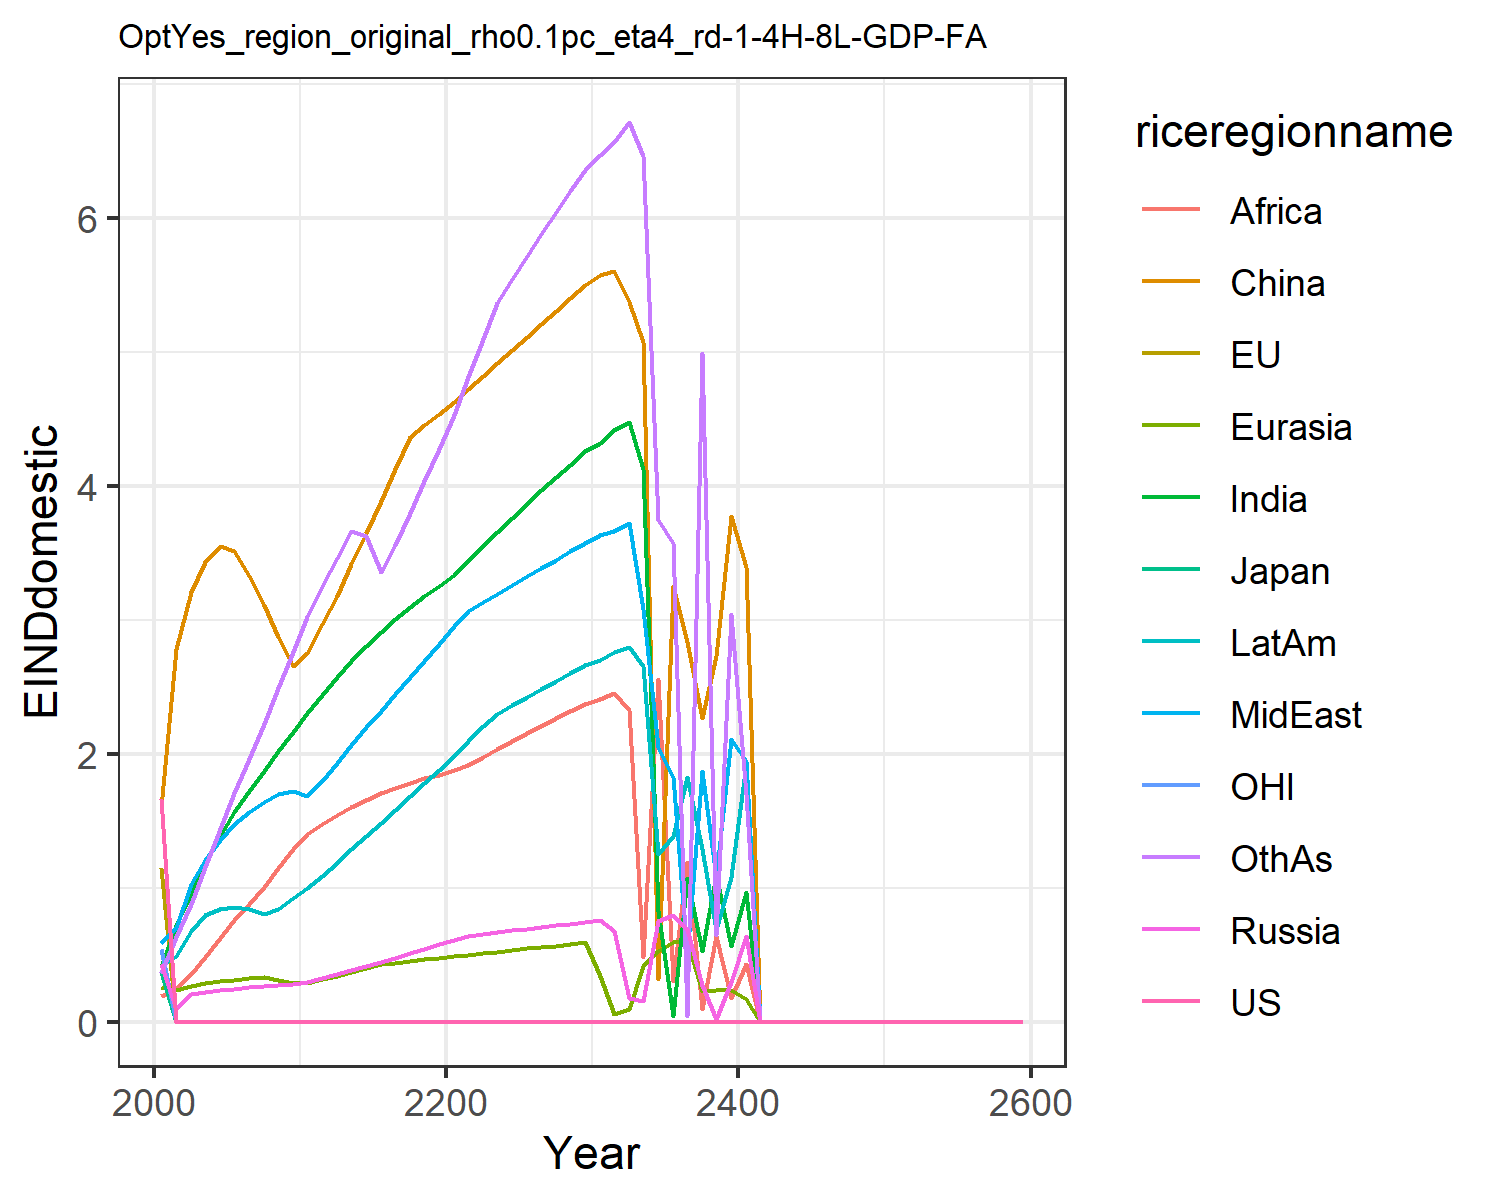

Data behind this chart, as committed beside it:
1.6621334550980102, 1.1460506191660516, 0.3699659257424831, 0.43123618180564005, 0.2566662932747705, 1.6007411280266048, 0.4051515896926559, 0.5896749604345518, 0.19137708401697257, 0.4122723985071479, 0.541778261497279, 0.3639521027378334
0.0, 0.0, 0.0, 0.09461, 0.2335, 2.779, 0.723, 0.7018, 0.244, 0.4929, 0.0, 0.6307
0.0, 0.0, 0.0, 0.209, 0.2636, 3.208, 0.9518, 1.024, 0.3539, 0.6759, 0.0, 0.8786
0.0, 0.0, 0.0, 0.2221, 0.2855, 3.428, 1.174, 1.204, 0.4821, 0.7946, 0.0, 1.151
0.0, 0.0, 0.0, 0.2334, 0.3023, 3.547, 1.389, 1.359, 0.6266, 0.8431, 0.0, 1.439
0.0, 0.0, 0.0, 0.2455, 0.3144, 3.513, 1.568, 1.473, 0.7599, 0.857, 0.0, 1.706
0.0, 0.0, 0.0, 0.2571, 0.3239, 3.33, 1.723, 1.562, 0.8801, 0.8428, 0.0, 1.958
0.0, 0.0, 0.0, 0.2668, 0.3318, 3.109, 1.873, 1.637, 1.008, 0.8043, 0.0, 2.219
0.0, 0.0, 0.0, 0.2752, 0.3148, 2.869, 2.02, 1.7, 1.144, 0.8438, 0.0, 2.487
0.0, 0.0, 0.0, 0.2825, 0.2902, 2.651, 2.164, 1.72, 1.288, 0.9198, 0.0, 2.762
0.0, 0.0, 0.0, 0.298, 0.2919, 2.75, 2.303, 1.683, 1.402, 1.001, 0.0, 3.018
0.0, 0.0, 0.0, 0.3239, 0.3164, 2.966, 2.437, 1.8, 1.476, 1.089, 0.0, 3.253
0.0, 0.0, 0.0, 0.3534, 0.3434, 3.18, 2.569, 1.932, 1.541, 1.187, 0.0, 3.458
0.0, 0.0, 0.0, 0.3844, 0.3719, 3.414, 2.69, 2.067, 1.601, 1.289, 0.0, 3.66
0.0, 0.0, 0.0, 0.4152, 0.4, 3.649, 2.803, 2.196, 1.656, 1.388, 0.0, 3.623
0.0, 0.0, 0.0, 0.4463, 0.4282, 3.886, 2.907, 2.323, 1.704, 1.486, 0.0, 3.357
0.0, 0.0, 0.0, 0.4782, 0.4414, 4.127, 3.004, 2.447, 1.747, 1.583, 0.0, 3.561
0.0, 0.0, 0.0, 0.5109, 0.4534, 4.366, 3.092, 2.57, 1.784, 1.681, 0.0, 3.798
0.0, 0.0, 0.0, 0.5446, 0.4649, 4.452, 3.174, 2.694, 1.817, 1.779, 0.0, 4.036
0.0, 0.0, 0.0, 0.5794, 0.4759, 4.535, 3.249, 2.816, 1.844, 1.877, 0.0, 4.275
0.0, 0.0, 0.0, 0.6131, 0.4874, 4.624, 3.336, 2.95, 1.877, 1.982, 0.0, 4.53
0.0, 0.0, 0.0, 0.6396, 0.4997, 4.721, 3.441, 3.066, 1.919, 2.095, 0.0, 4.808
0.0, 0.0, 0.0, 0.6536, 0.5119, 4.819, 3.548, 3.13, 1.976, 2.21, 0.0, 5.092
0.0, 0.0, 0.0, 0.6674, 0.5238, 4.917, 3.654, 3.195, 2.034, 2.297, 0.0, 5.364
0.0, 0.0, 0.0, 0.681, 0.536, 5.015, 3.76, 3.26, 2.093, 2.361, 0.0, 5.54
0.0, 0.0, 0.0, 0.6938, 0.5478, 5.113, 3.863, 3.325, 2.152, 2.423, 0.0, 5.713
0.0, 0.0, 0.0, 0.7076, 0.5588, 5.209, 3.965, 3.389, 2.209, 2.485, 0.0, 5.88
0.0, 0.0, 0.0, 0.7201, 0.566, 5.306, 4.063, 3.449, 2.266, 2.545, 0.0, 6.043
0.0, 0.0, 0.0, 0.733, 0.5819, 5.401, 4.155, 3.512, 2.319, 2.605, 0.0, 6.202
0.0, 0.0, 0.0, 0.7415, 0.5931, 5.497, 4.256, 3.572, 2.373, 2.661, 0.0, 6.357
0.0, 0.0, 0.0, 0.7575, 0.3436, 5.575, 4.321, 3.629, 2.407, 2.697, 0.0, 6.465
0.0, 0.0, 0.0, 0.674, 0.05447, 5.603, 4.416, 3.662, 2.454, 2.76, 0.0, 6.562
0.0, 0.0, 0.0, 0.1766, 0.09853, 5.373, 4.474, 3.722, 2.329, 2.793, 0.0, 6.713
0.0, 0.0, 0.0, 0.1528, 0.4126, 5.076, 4.127, 3.08, 0.4802, 2.658, 0.0, 6.464
0.0, 0.0, 0.0, 0.7504, 0.5249, 0.3167, 0.8227, 2.047, 2.561, 1.252, 0.0, 3.742
0.0, 0.0, 0.0, 0.7965, 0.5927, 3.251, 0.04218, 1.83, 0.3027, 1.385, 0.0, 3.569
0.0, 0.0, 0.0, 0.6934, 0.6056, 2.832, 1.072, 0.4872, 1.192, 1.827, 0.0, 0.04428
0.0, 0.0, 7.07364457197288e-6, 0.276, 0.2316, 2.266, 0.5308, 1.868, 0.09602, 1.288, 0.0, 4.989
0.0, 0.0, 7.135127201412583e-6, 0.01786, 0.234, 2.73, 1.098, 1.078, 0.6382, 0.6832, 0.0, 0.6489
0.0, 0.0, 7.196692650838557e-6, 0.2944, 0.2364, 3.776, 0.5677, 2.107, 0.1742, 1.077, 0.0, 3.041
0.0, 0.0, 7.258398830436417e-6, 0.6429, 0.1668, 3.393, 0.9676, 1.948, 0.4339, 1.923, 0.0, 1.698
0.0, 0.0, 0.0, 0.0, 0.0, 0.0, 0.0, 0.0, 0.0, 0.0, 0.0, 0.0
0.0, 0.0, 0.0, 0.0, 0.0, 0.0, 0.0, 0.0, 0.0, 0.0, 0.0, 0.0
0.0, 0.0, 0.0, 0.0, 0.0, 0.0, 0.0, 0.0, 0.0, 0.0, 0.0, 0.0
0.0, 0.0, 0.0, 0.0, 0.0, 0.0, 0.0, 0.0, 0.0, 0.0, 0.0, 0.0
0.0, 0.0, 0.0, 0.0, 0.0, 0.0, 0.0, 0.0, 0.0, 0.0, 0.0, 0.0
0.0, 0.0, 0.0, 0.0, 0.0, 0.0, 0.0, 0.0, 0.0, 0.0, 0.0, 0.0
0.0, 0.0, 0.0, 0.0, 0.0, 0.0, 0.0, 0.0, 0.0, 0.0, 0.0, 0.0
0.0, 0.0, 0.0, 0.0, 0.0, 0.0, 0.0, 0.0, 0.0, 0.0, 0.0, 0.0
0.0, 0.0, 0.0, 0.0, 0.0, 0.0, 0.0, 0.0, 0.0, 0.0, 0.0, 0.0
0.0, 0.0, 0.0, 0.0, 0.0, 0.0, 0.0, 0.0, 0.0, 0.0, 0.0, 0.0
0.0, 0.0, 0.0, 0.0, 0.0, 0.0, 0.0, 0.0, 0.0, 0.0, 0.0, 0.0
0.0, 0.0, 0.0, 0.0, 0.0, 0.0, 0.0, 0.0, 0.0, 0.0, 0.0, 0.0
0.0, 0.0, 0.0, 0.0, 0.0, 0.0, 0.0, 0.0, 0.0, 0.0, 0.0, 0.0
0.0, 0.0, 0.0, 0.0, 0.0, 0.0, 0.0, 0.0, 0.0, 0.0, 0.0, 0.0
0.0, 0.0, 0.0, 0.0, 0.0, 0.0, 0.0, 0.0, 0.0, 0.0, 0.0, 0.0
0.0, 0.0, 0.0, 0.0, 0.0, 0.0, 0.0, 0.0, 0.0, 0.0, 0.0, 0.0
0.0, 0.0, 0.0, 0.0, 0.0, 0.0, 0.0, 0.0, 0.0, 0.0, 0.0, 0.0
0.0, 0.0, 0.0, 0.0, 0.0, 0.0, 0.0, 0.0, 0.0, 0.0, 0.0, 0.0
0.0, 0.0, 0.0, 0.0, 0.0, 0.0, 0.0, 0.0, 0.0, 0.0, 0.0, 0.0
